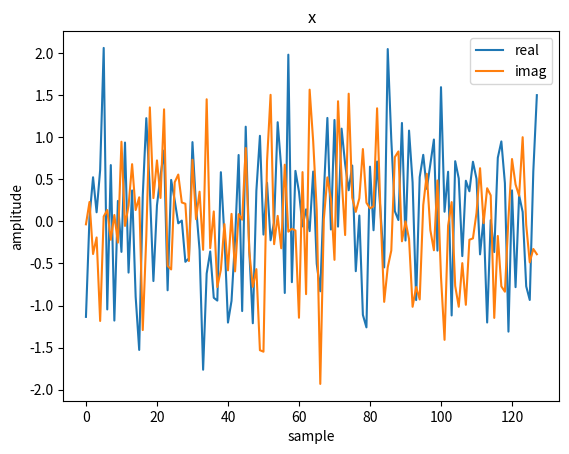
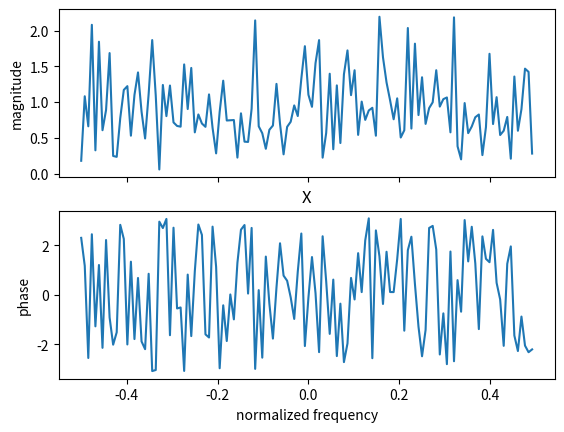

Recreate these plots in Python, in order.

# lit text
#
# Discrete Fourier Transform
# ==========================
#
# In this post, I derive the Discrete Fourier Transform (DFT) as a matrix and then show a few other ways to interpret its meaning.
#
# Matrix Derivation
# -----------------
#
# Mathematically, a sequence of complex samples, such as the arbitrary and random one below, can be considered a _vector_.
# This vector belongs to a _vector space_ that contains all such length-`N` vectors.
#

# lit skip

import numpy as np

rng = np.random.default_rng(seed=1234)
def generate_complex_samples(N):
    """
    Return `N` samples of a complex gaussian random variable
    as an example input signal.
    """
    mean = 0
    scale = np.sqrt(0.5)
    real = rng.normal(mean, scale, N)
    imag = rng.normal(mean, scale, N)
    return real + 1j * imag

# lit unskip

N = 128
x = generate_complex_samples(N)

# lit text
#
# The claim of the DFT is that we can construct this vector `x`, and any other such vector `x`, as a unique weighted sum (called a linear combination) of pure sinusoids.
# The weights assigned to each sinusoid give us an indication of the frequency content in `x`.
# I wouldn't say this claim is obviously true, just by looking at our example `x`, so it is worthy of a thorough derivation.
#

# lit skip

import matplotlib.pyplot as plt
plt.plot(np.real(x), label='real')
plt.plot(np.imag(x), label='imag')
plt.legend(loc='best')
plt.xlabel('sample')
plt.ylabel('amplitude')
plt.title('x')
plt.savefig('x.png')
plt.close()

# lit unskip
# lit execute
# lit text
#
# A pure sinusoid, in vector form, is a sequence of complex samples with phase angles that advance according to the sinusoid's constant frequency.
#

def complex_sinusoid(N, freq):
    """
    Return `N` complex samples of a sinusoid oscillating at `freq`
    cycles/sample with an initial phase of `0`. Normalize the result
    to a unit length vector.
    """
    return np.exp(2j * np.pi * freq * np.arange(N)) / np.sqrt(N)

# lit text
#
# Note: see this [post](/posts/complex-signals/) for an overview of using complex numbers to represent sinusoidal signals.
#
# A set of `K` complex sinusoid vectors with length `N` may form the columns of an `NxK` matrix.
#

def complex_sinusoids(N, freqs):
    """
    Return an `NxK` matrix where `K = len(freqs)`. Each column
    vector contains `N` complex samples of a sinusoid oscillating
    at the associated frequency in `freqs` (cycles/sample).
    """
    return np.column_stack([complex_sinusoid(N, f) for f in freqs])

# lit text
#
# Assume we can define the routine `dft(x)` to compute the weights of `x` as a linear combination of the columns of an `NxK` matrix `A` where each column contains `N` complex samples of a pure sinusoid (we will see later that `K` must equal `N`).
# Then the inverse DFT (computing `x` from `dft(x)`), is trivially derived as simply computing that linear combination <a id="footnote-1-ref" href="#footnote-1">[1]</a>.
#

def dft_freqs(N):
    """
    Return the `N` frequencies in cycles/sample used to generate
    the columns of the DFT matrix.
    """
    pass # TODO

def idft(X):
    """
    Inverse DFT: given `X = dft(x)`, return `x`.
    """
    N = len(X)
    A = complex_sinusoids(N, dft_freqs(N))
    return np.matmul(A, X)

# lit text
#
# We can now use `idft(X)` to derive the expression for `dft(x)`.
# We want
#
# `x = idft(dft(x))`
#
# and expanding the definition of `idft(X)` gives
#
# `x = (A)dft(x)`.
#
# Left multiplying by the inverse of `A` on both sides completes the derivation:
#
# `(A^-1)x = dft(x)`.
#
# Note that `(A^-1)` must be a left and right inverse of `A` (i.e. `A` must be invertible) because we need to left multiply the above equation by `A` to get back to the expression for `idft(x)`.
# So we have our answer on why `K` must be equal to `N` <a id="footnote-2-ref" href="footnote-2">[2]</a>: `A` must be a square matrix to be invertible and it already has `N` rows corresponding to the `N` samples in `x`.
#
# To help us find the right `dft_freqs(N)` to construct the right invertible `A`, we will constrain `A` to have one other important property.
# We want the DFT to be a _unitary transform_, meaning that the magnitudes of `x` and `X` are equal if `X` is the DFT of `x`.
# To state this more generally, we will want `A` to preserve inner products (the inner product of a vector with itself is equal to its magnitude squared).
#

def inner(a, b):
    "Return the inner product of vectors `a` and `b`"
    return np.dot(a.conj(), b)

# lit text
#
# So we need
#
# `inner(a, b) = inner(Aa, Ab)`.
#
# Expanding the definition of `inner` gives
#
# `a*b = (Aa)*(Ab)`
#
# where `*` denotes the conjugate transpose operation and vectors are considered column vectors.
# We can then use the fact that the conjugate transpose of a matrix product is equal to the flipped product of its member's conjugate transposes to write
#
# `a*b = a*A*Ab`.
#
# For this to be true, we need
#
# `A*A = I`.
#
# In other words, we need the inverse of `A` to be equal to its own conjugate transpose.
# Every entry of `A*A` is equal to the inner product of two column vectors in `A` (rows in `A*`).
# To make this result equal the identity matrix, we need the inner products of distinct columns in `A` to be zero and the inner product of each column with itself to be one.
# To state this property in formal terms, we need the columns of `A` to be _orthonormal_, making `A` a _unitary_ matrix. 
#
# Although it may be obvious at this point, we can quickly prove that the inner product of a vector is the same as the inner prodcut of its DFT.
#
# `inner(x, x) = inner(dft(x), dft(x))`
#
# Expanding the definition of `dft(x)` gives
#
# `inner(x, x) = inner((A^-1)x, (A^-1)x)`
#
# and we can replace `A^(-1)` with `A*` since `A` is unitary.
#
# `inner(x, x) = inner(A*x, A*x)`.
#
# Expanding the definition of `inner` gives
#
# `x*x = (A*x)*(A*x)`
#
# and we get a similar expression as we did before when working with `A` instead of `A*`
#
# `x*x = x*AA*x`.
#
# This is true since `AA* = A*A = I` when `A*` is the inverse of `A`.
# And with the inverse of `A` defined, we can now implement `dft(x)`.
#

def dft(x):
    """
    Return the weights that generate `x` as a linear combination
    of the columns in the DFT matrix.
    """
    N = len(x)
    A = complex_sinusoids(N, dft_freqs(N))
    return A.conj().T @ x

# lit text
#
# Now we need to circle back and actually implement `dft_freqs(N)` to return `N` frequencies that generate orthonormal sinusoid vectors.
# We already implemented `complex_sinusoids(N,freqs)` to always return unit vectors.
# We need to determine which set of frequencies generate mutually orthogonal vectors (their inner product is zero).
#
# Recall (or see this [post](/posts/nyquist-frequency/)) that the samples of two sinusoids with the same initial phase will be exactly equal if the difference between their normalized frequencies (cycles per sample) is an integer.
# Two vectors cannot be orthogonal if they contain the same entries so we can immediately limit our search for `N` frequencies to a range of `1` cycles per sample.
#
# The inner product of two vectors is defined as the sum of their point-wise product where the first vector is conjugated.
# Let's look at the general expression for this point-wise product between two unit vectors containing complex samples of pure sinusoids where `f` and `g` are their two normalized frequencies in cycles per sample and `n` is the sample index.
#
# `(1/sqrt(N))exp(-j2πfn)(1/sqrt(N))exp(j2πgn)`,  `0 <= n < N`.
#
# To simplify this expression, let's ignore its magnitude and define the angular frequencies `φ = 2πf` and `θ = 2πg`.
#
# `exp(-jφn)exp(jθn)`,  `0 <= n < N`.
#
# Since the two terms have the same base, we can sum their exponents:
#
# `exp(j(θ-φ)n)`, `0 <= n < N`.
#
# The point-wise product terms just look like another pure sinusoid with angular frequency `θ-φ`.
# We need these products to sum to zero whenever `θ` does not equal `φ`.
# For good measure, let's look at the real and imaginary components separately.
#
# `cos((θ-φ)n) + jsin((θ-φ)n)`, `0 <= n < N`.
#
# The sum of these point-wise product terms is a complex number with the sum of a cosine wave in the real part and the sum of a sine wave in the imaginary part.
# This sum can only be zero when `N` samples completes an integer number of cycles of the wave with angular frequency `θ-φ`.
# This is true when `N(θ-φ)` is an integer multiple of `2π` or, equivalently, when `N(g-f)` is an integer.
#
# To summarize, we need to choose `N` frequencies within a range of `1` cycles per sample where the difference of each pair multiplied by `N` is an integer.
# If we choose a start frequency of zero (any other choice would just yield a permutation of the same set of column vectors), these constraints leave us with one choice for implementing `dft_freqs(N)`.
#

def dft_freqs(N):
    """
    Return the `N` frequencies in cycles/sample used to generate
    the DFT matrix.
    """
    return np.arange(N) / N

# lit text
#
# To double check that this implementation meets both of our constraints, we have
#
# `(N-1)/N < 1`
#
# as the range of frequencies returned by `dft_freqs(N)` and
#
# `N(k/N-l/N) = k-l`, `k` and `l` integers
#
# as the difference between each pair of frequencies multiplied by `N`.
# With `dft_freqs(N)` implemented, we can check the rest of our program.
#

I = np.identity(N)
A = complex_sinusoids(N, dft_freqs(N))
assert np.allclose(I, A.conj().T @ A)
assert np.allclose(I, A @ A.conj().T)

X = dft(x)
assert np.isclose(inner(x, x), inner(X, X))
assert np.allclose(x, idft(X))

# lit execute
# lit text
#
# We can also take a look at the DFT of `x`.
# It's not that interesting to look at but neither was `x`.
# The point is that if we add the `N` sinusoids in the columns of the DFT matrix together, weighted with these magnitudes and rotated to these initial phase angles, we will construct `x`.
#

# lit skip

_, axs = plt.subplots(2, 1, sharex=True)
axs[0].plot(np.fft.fftshift(np.fft.fftfreq(N)), np.abs(np.fft.fftshift(X)))
axs[0].set_ylabel('magnitude')
axs[1].plot(np.fft.fftshift(np.fft.fftfreq(N)), np.angle(np.fft.fftshift(X)))
axs[1].set_xlabel('normalized frequency')
axs[1].set_ylabel('phase')
plt.title('X')
plt.savefig('X.png')
plt.close()

# lit unskip
# lit execute
# lit text
#
# Note: we plot the right half of the DFT vector on the left side of the plot since the column vectors in `A` with frequencies in the range `(0.5, 1)` also represent the frequencies in the range `(-0.5, 0)`.
#
# Filter Bank Interpretation
# --------------------------
#
# Eigen Basis Interpretation
# --------------------------
#
# Footnotes
# ---------
#
# <p id="footnote-1">Footnote [1] (<a href="#footnote-1-ref">back</a>)</p>
#
# The routine `idft(X)` computes a linear combination of the columns of `A` given by the weights in `X` and is implemented as a matrix multiplication.
# If you're used to thinking of matrix multiplication results in an entry-by-entry way as row-column dot products, it is worth training your mind to also view the results in a column-by-column or row-by-row way as linear combinations of the matrix columns or rows depending on whether the matrix in question is on the left or right side of the expression.
# The matrix or vector on the other side of the expression contains the weights of the combinations in its rows or columns depending on whether *it* appears on the left or right side of the expression.
# Eli Bendersky has a helpful visualization of these operations on his site [here](https://eli.thegreenplace.net/2015/visualizing-matrix-multiplication-as-a-linear-combination/).
# 
#
# <p id="footnote-2">Footnote [2] (<a href="#footnote-2-ref">back</a>)</p>
#
# As is often the case in linear algebra, there is more than one way to see that `A` must be an `NxN` matrix but they are all equivalent to asserting that `A` is an invertible matrix.
# To restate the claim of the DFT, we claim that `idft(X)` can generate every possible `x` in our `N`-dimensional vector space by combining the columns of `A` with a unique weight vector `X`.
# In linear algebra terms, we claim that the _column space_ of `A` is equivalent to our `N`-dimensional vector space, i.e. that the columns of `A` form a basis for the space.
# Although out of scope for this article, it is not too difficult to prove that every basis for an `N`-dimensional vector space has exactly `N` vectors.
# This [video](https://www.khanacademy.org/math/linear-algebra/vectors-and-spaces/null-column-space/v/proof-any-subspace-basis-has-same-number-of-elements) from Kahn Academy can guide you most of the way by proving that every basis of a subspace must contain the same number of vectors (you can then use the columns of the appropriately sized identity matrix as an example basis for any subspace to complete the proof).
# We will see that we further need the columns of `A` to form an _orthonormal_ basis for our vector space, making it a _unitary_ matrix.
#
